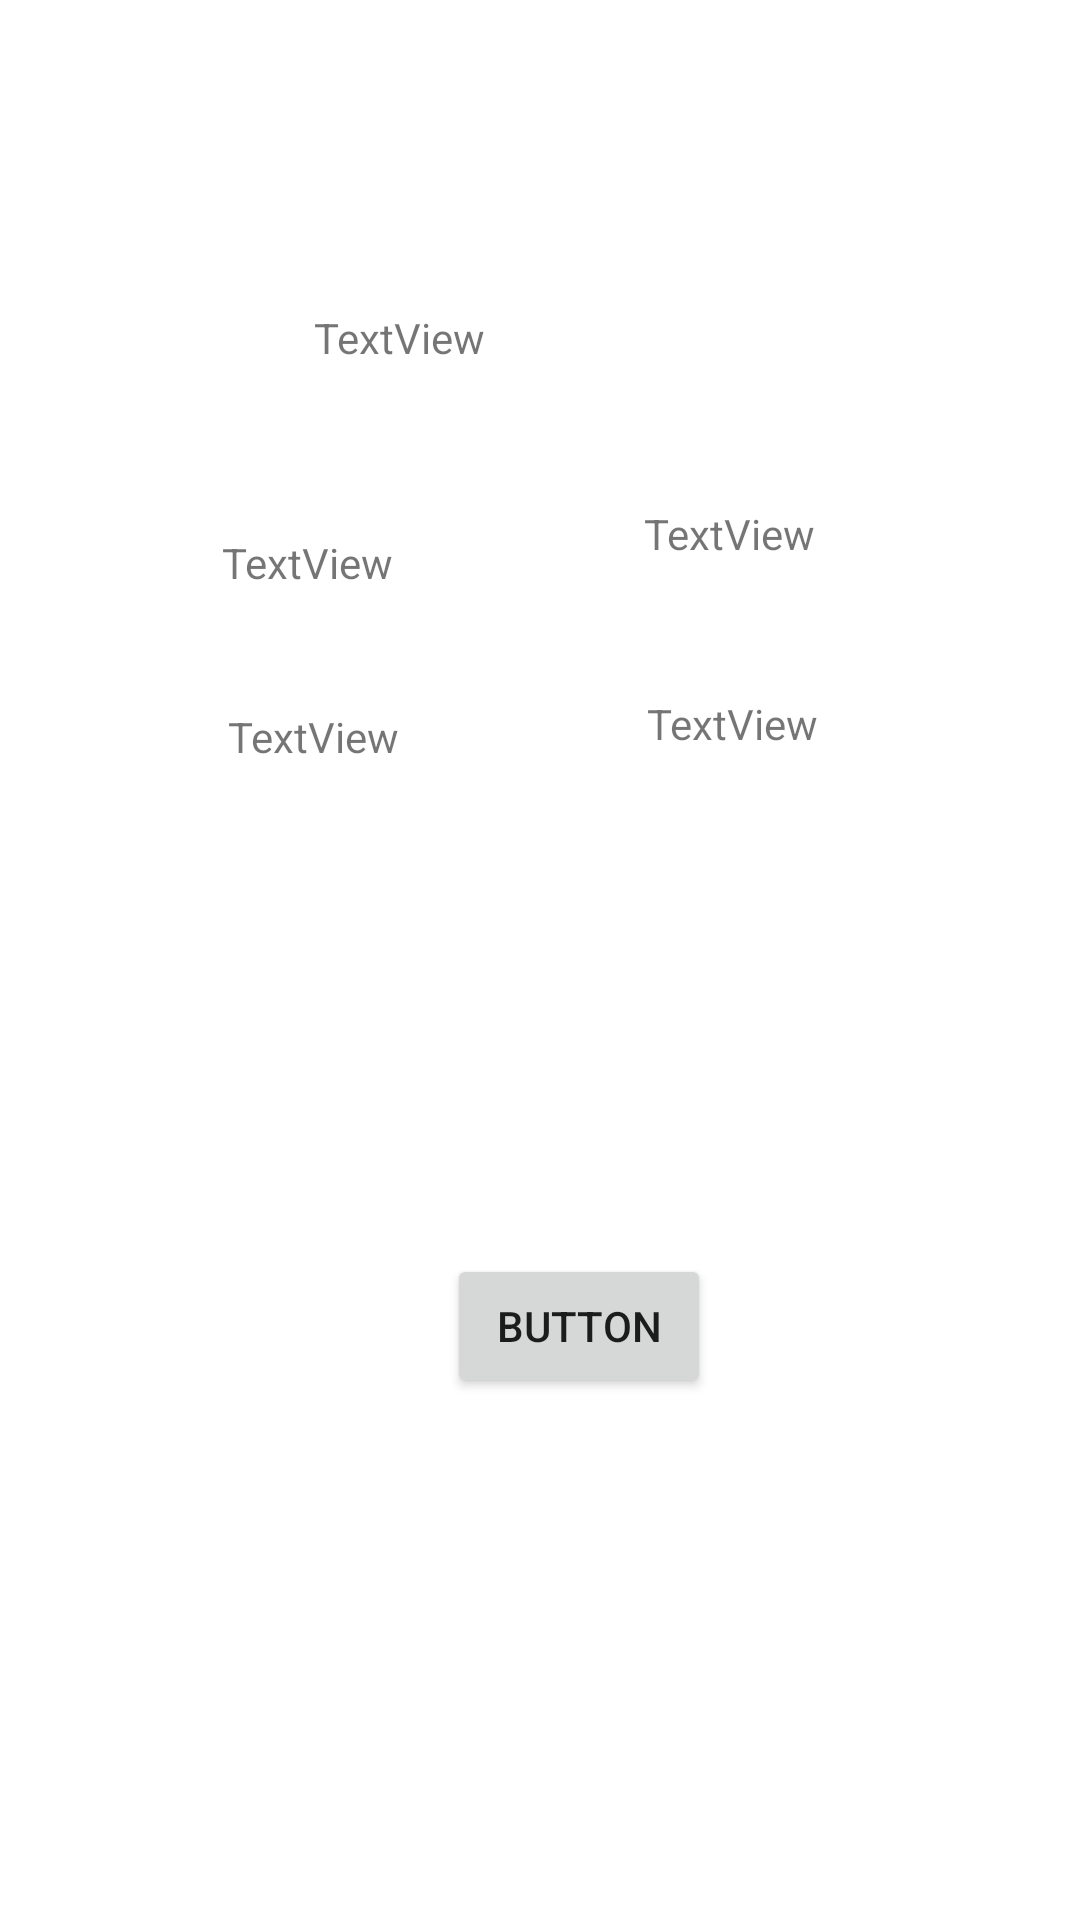

Android layout source for this screen:
<!-- AndroidManifest.xml: application theme Theme.WeatherAppWithMVVM -->
<!-- res/layout/fragment_current_weather.xml -->
<?xml version="1.0" encoding="utf-8"?>
<layout xmlns:android="http://schemas.android.com/apk/res/android"
    xmlns:app="http://schemas.android.com/apk/res-auto"
    xmlns:tools="http://schemas.android.com/tools">
<androidx.constraintlayout.widget.ConstraintLayout
    android:layout_width="match_parent"
    android:layout_height="match_parent"
    tools:context=".view.CurrentWeatherFragment">

    <TextView
        android:id="@+id/textView2"
        android:layout_width="151dp"
        android:layout_height="0dp"
        android:layout_marginTop="103dp"
        android:layout_marginBottom="40dp"
        android:text="TextView"
        app:layout_constraintBottom_toTopOf="@+id/textView5"
        app:layout_constraintEnd_toEndOf="parent"
        app:layout_constraintStart_toStartOf="parent"
        app:layout_constraintTop_toTopOf="parent" />

    <TextView
        android:id="@+id/textView3"
        android:layout_width="0dp"
        android:layout_height="0dp"
        android:layout_marginStart="74dp"
        android:layout_marginTop="178dp"
        android:layout_marginEnd="39dp"
        android:layout_marginBottom="37dp"
        android:text="TextView"
        app:layout_constraintBottom_toTopOf="@+id/textView4"
        app:layout_constraintEnd_toStartOf="@+id/textView5"
        app:layout_constraintStart_toStartOf="parent"
        app:layout_constraintTop_toTopOf="parent" />

    <TextView
        android:id="@+id/textView4"
        android:layout_width="0dp"
        android:layout_height="0dp"
        android:layout_marginStart="76dp"
        android:layout_marginEnd="43dp"
        android:layout_marginBottom="383dp"
        android:text="TextView"
        app:layout_constraintBottom_toBottomOf="parent"
        app:layout_constraintEnd_toStartOf="@+id/textView6"
        app:layout_constraintStart_toStartOf="parent"
        app:layout_constraintTop_toBottomOf="@+id/textView3" />

    <TextView
        android:id="@+id/textView5"
        android:layout_width="0dp"
        android:layout_height="0dp"
        android:layout_marginEnd="44dp"
        android:layout_marginBottom="38dp"
        android:text="TextView"
        app:layout_constraintBottom_toTopOf="@+id/textView6"
        app:layout_constraintEnd_toEndOf="parent"
        app:layout_constraintStart_toEndOf="@+id/textView3"
        app:layout_constraintTop_toBottomOf="@+id/textView2" />

    <TextView
        android:id="@+id/textView6"
        android:layout_width="0dp"
        android:layout_height="0dp"
        android:layout_marginEnd="48dp"
        android:layout_marginBottom="161dp"
        android:text="TextView"
        app:layout_constraintBottom_toTopOf="@+id/button"
        app:layout_constraintEnd_toEndOf="parent"
        app:layout_constraintStart_toEndOf="@+id/textView4"
        app:layout_constraintTop_toBottomOf="@+id/textView5" />

    <Button
        android:id="@+id/button"
        android:layout_width="wrap_content"
        android:layout_height="wrap_content"
        android:layout_marginStart="98dp"
        android:layout_marginEnd="98dp"
        android:layout_marginBottom="174dp"
        android:text="Button"
        app:layout_constraintBottom_toBottomOf="parent"
        app:layout_constraintEnd_toEndOf="@+id/textView6"
        app:layout_constraintStart_toStartOf="@+id/textView3"
        app:layout_constraintTop_toBottomOf="@+id/textView6" />
</androidx.constraintlayout.widget.ConstraintLayout>
</layout>
<!-- resources referenced by this layout -->
<resources>
  <style name="Theme.WeatherAppWithMVVM" parent="Theme.MaterialComponents.DayNight.DarkActionBar">
          
          <item name="colorPrimary">@color/purple_500</item>
          <item name="colorPrimaryVariant">@color/purple_700</item>
          <item name="colorOnPrimary">@color/white</item>
          
          <item name="colorSecondary">@color/teal_200</item>
          <item name="colorSecondaryVariant">@color/teal_700</item>
          <item name="colorOnSecondary">@color/black</item>
          
          <item name="android:statusBarColor" tools:targetApi="l">?attr/colorPrimaryVariant</item>
          
          <item name="windowActionBar">false</item>
          <item name="windowNoTitle">true</item>
      </style>
  <!-- not gathered from this repository: default colours our renderer supplied (Android Studio template values) -->
  <color name="purple_500">#FF6200EE</color>
  <color name="purple_700">#FF3700B3</color>
  <color name="teal_200">#FF03DAC5</color>
  <color name="teal_700">#FF018786</color>
  <color name="black">#FF000000</color>
  <color name="white">#FFFFFFFF</color>
</resources>
